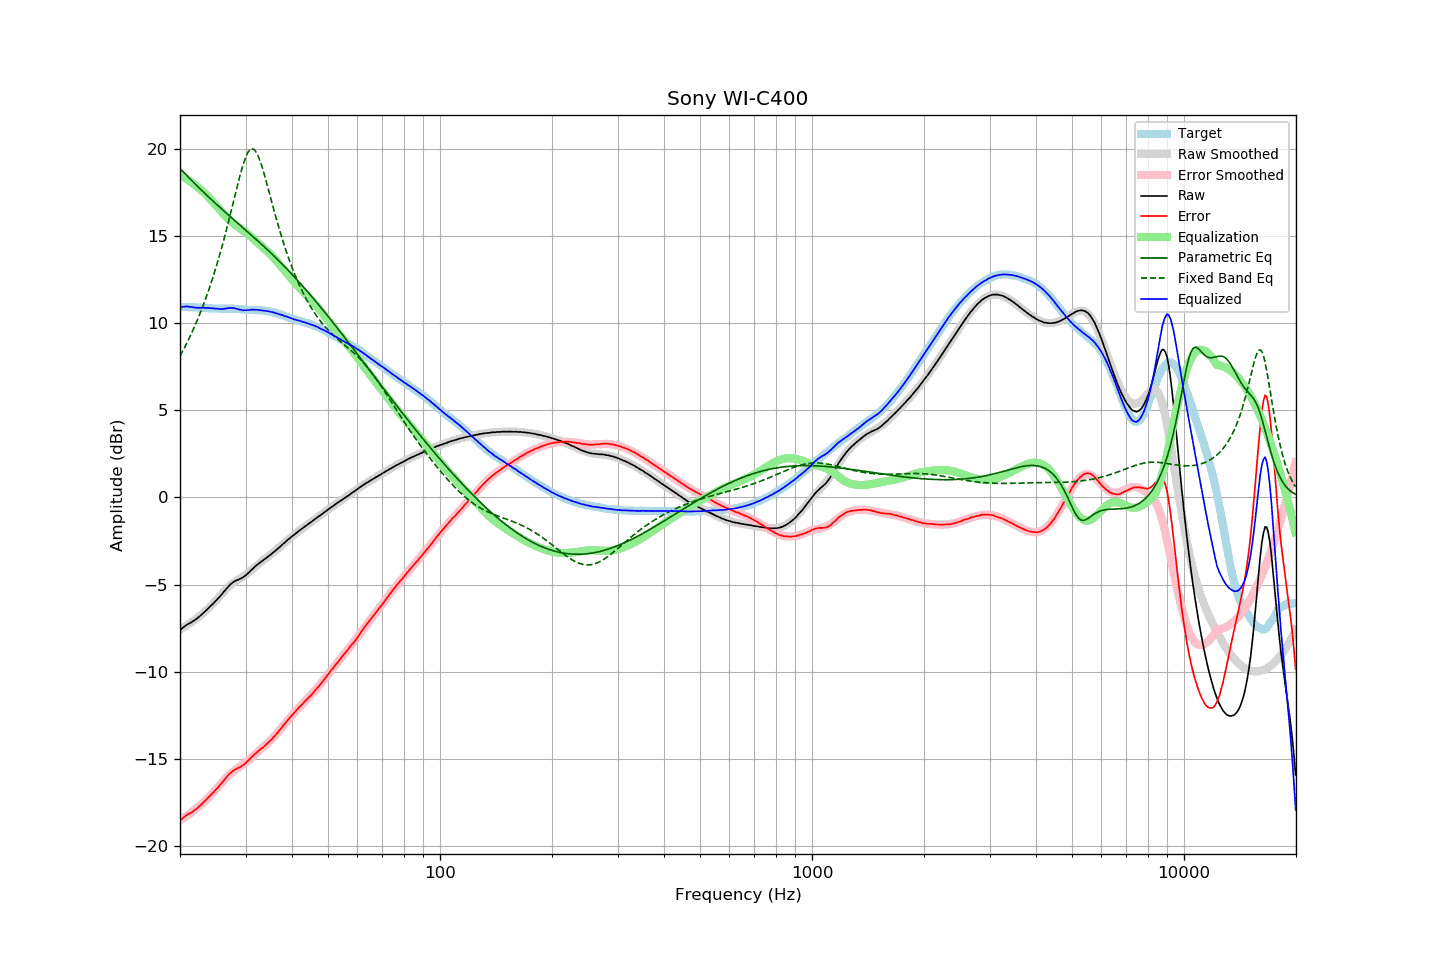

Source data for this figure (header and first rows):
frequency, raw, error, smoothed, error_smoothed, equalization, parametric_eq, fixed_band_eq, equalized_raw, equalized_smoothed, target
20.00, -7.63, -18.55, -7.57, -18.50, 18.50, 18.87, 8.10, 10.87, 10.92, 10.92
20.20, -7.54, -18.46, -7.52, -18.44, 18.44, 18.77, 8.27, 10.91, 10.92, 10.92
20.40, -7.46, -18.38, -7.47, -18.39, 18.39, 18.67, 8.44, 10.93, 10.92, 10.92
20.61, -7.39, -18.31, -7.42, -18.33, 18.33, 18.58, 8.62, 10.94, 10.92, 10.92
20.81, -7.32, -18.23, -7.36, -18.27, 18.27, 18.48, 8.81, 10.95, 10.91, 10.91
21.02, -7.27, -18.18, -7.30, -18.21, 18.21, 18.39, 8.99, 10.94, 10.91, 10.91
21.23, -7.22, -18.12, -7.24, -18.14, 18.14, 18.29, 9.18, 10.93, 10.91, 10.91
21.44, -7.17, -18.08, -7.17, -18.08, 18.08, 18.20, 9.38, 10.91, 10.90, 10.91
21.66, -7.11, -18.01, -7.11, -18.01, 18.01, 18.11, 9.58, 10.90, 10.90, 10.90
21.87, -7.05, -17.95, -7.04, -17.94, 17.94, 18.01, 9.79, 10.89, 10.90, 10.90
22.09, -6.99, -17.88, -6.97, -17.86, 17.86, 17.92, 10.00, 10.87, 10.89, 10.89
22.31, -6.92, -17.81, -6.90, -17.79, 17.79, 17.83, 10.22, 10.87, 10.89, 10.89
22.54, -6.84, -17.72, -6.83, -17.71, 17.71, 17.74, 10.45, 10.87, 10.88, 10.88
22.76, -6.76, -17.64, -6.75, -17.63, 17.63, 17.65, 10.68, 10.87, 10.88, 10.88
22.99, -6.68, -17.56, -6.68, -17.55, 17.55, 17.56, 10.91, 10.87, 10.87, 10.88
23.22, -6.59, -17.45, -6.60, -17.46, 17.46, 17.47, 11.16, 10.87, 10.87, 10.87
23.45, -6.51, -17.37, -6.51, -17.37, 17.37, 17.38, 11.41, 10.87, 10.86, 10.86
23.69, -6.42, -17.27, -6.43, -17.28, 17.28, 17.30, 11.67, 10.86, 10.85, 10.85
23.92, -6.33, -17.17, -6.34, -17.19, 17.19, 17.21, 11.93, 10.86, 10.85, 10.84
24.16, -6.24, -17.08, -6.24, -17.09, 17.09, 17.12, 12.20, 10.85, 10.84, 10.84
24.40, -6.15, -16.99, -6.15, -16.99, 16.99, 17.04, 12.48, 10.84, 10.84, 10.84
24.65, -6.06, -16.90, -6.05, -16.89, 16.89, 16.95, 12.77, 10.83, 10.84, 10.84
24.89, -5.96, -16.79, -5.95, -16.78, 16.78, 16.87, 13.07, 10.83, 10.83, 10.84
25.14, -5.87, -16.70, -5.85, -16.68, 16.68, 16.78, 13.37, 10.81, 10.83, 10.83
25.39, -5.77, -16.59, -5.74, -16.57, 16.57, 16.70, 13.69, 10.80, 10.83, 10.82
25.65, -5.66, -16.48, -5.64, -16.46, 16.46, 16.62, 14.01, 10.80, 10.83, 10.82
25.91, -5.56, -16.38, -5.53, -16.36, 16.36, 16.53, 14.34, 10.80, 10.82, 10.82
26.16, -5.44, -16.26, -5.43, -16.25, 16.25, 16.45, 14.68, 10.82, 10.82, 10.83
26.43, -5.33, -16.15, -5.33, -16.15, 16.15, 16.37, 15.03, 10.82, 10.82, 10.82
26.69, -5.22, -16.04, -5.23, -16.06, 16.06, 16.29, 15.38, 10.84, 10.82, 10.82
26.96, -5.11, -15.93, -5.15, -15.97, 15.97, 16.21, 15.75, 10.86, 10.82, 10.82
27.23, -5.02, -15.84, -5.06, -15.88, 15.88, 16.13, 16.12, 10.86, 10.82, 10.82
27.50, -4.94, -15.75, -4.99, -15.80, 15.80, 16.04, 16.49, 10.86, 10.82, 10.82
27.77, -4.87, -15.69, -4.91, -15.73, 15.73, 15.96, 16.87, 10.86, 10.81, 10.82
28.05, -4.81, -15.62, -4.85, -15.66, 15.66, 15.88, 17.25, 10.85, 10.81, 10.81
28.33, -4.77, -15.58, -4.78, -15.59, 15.59, 15.80, 17.62, 10.82, 10.80, 10.81
28.62, -4.73, -15.52, -4.72, -15.52, 15.52, 15.72, 17.99, 10.79, 10.80, 10.79
28.90, -4.69, -15.49, -4.67, -15.46, 15.46, 15.64, 18.35, 10.77, 10.79, 10.80
29.19, -4.64, -15.43, -4.61, -15.39, 15.39, 15.56, 18.69, 10.75, 10.79, 10.79
29.48, -4.60, -15.37, -4.55, -15.33, 15.33, 15.48, 19.01, 10.73, 10.78, 10.78
29.78, -4.53, -15.30, -4.49, -15.26, 15.26, 15.40, 19.29, 10.73, 10.77, 10.77
30.08, -4.46, -15.23, -4.42, -15.19, 15.19, 15.32, 19.54, 10.73, 10.77, 10.77
30.38, -4.38, -15.13, -4.35, -15.12, 15.12, 15.24, 19.74, 10.74, 10.76, 10.75
30.68, -4.29, -15.04, -4.28, -15.04, 15.04, 15.16, 19.88, 10.75, 10.76, 10.75
30.99, -4.20, -14.95, -4.21, -14.96, 14.96, 15.07, 19.97, 10.76, 10.75, 10.75
31.30, -4.11, -14.85, -4.13, -14.88, 14.88, 14.99, 19.99, 10.77, 10.75, 10.74
31.61, -4.03, -14.77, -4.05, -14.79, 14.79, 14.91, 19.95, 10.76, 10.74, 10.74
31.93, -3.95, -14.68, -3.97, -14.71, 14.71, 14.83, 19.85, 10.76, 10.74, 10.73
32.24, -3.87, -14.61, -3.89, -14.63, 14.63, 14.75, 19.70, 10.76, 10.74, 10.74
32.57, -3.80, -14.52, -3.81, -14.54, 14.54, 14.66, 19.49, 10.74, 10.73, 10.73
32.89, -3.73, -14.46, -3.73, -14.46, 14.46, 14.58, 19.25, 10.73, 10.73, 10.73
33.22, -3.66, -14.38, -3.66, -14.38, 14.38, 14.49, 18.97, 10.72, 10.72, 10.73
33.55, -3.60, -14.32, -3.59, -14.30, 14.30, 14.41, 18.66, 10.70, 10.71, 10.72
33.89, -3.52, -14.22, -3.52, -14.22, 14.22, 14.32, 18.34, 10.70, 10.70, 10.70
34.23, -3.45, -14.14, -3.45, -14.14, 14.14, 14.24, 18.00, 10.69, 10.69, 10.69
34.57, -3.38, -14.06, -3.38, -14.05, 14.05, 14.15, 17.66, 10.67, 10.67, 10.68
34.92, -3.31, -13.97, -3.30, -13.96, 13.96, 14.06, 17.31, 10.65, 10.66, 10.66
35.27, -3.24, -13.89, -3.23, -13.87, 13.87, 13.97, 16.97, 10.63, 10.64, 10.65
35.62, -3.16, -13.77, -3.16, -13.77, 13.77, 13.89, 16.62, 10.61, 10.61, 10.61
35.97, -3.09, -13.68, -3.08, -13.67, 13.67, 13.80, 16.28, 10.58, 10.59, 10.60
... 635 more rows
